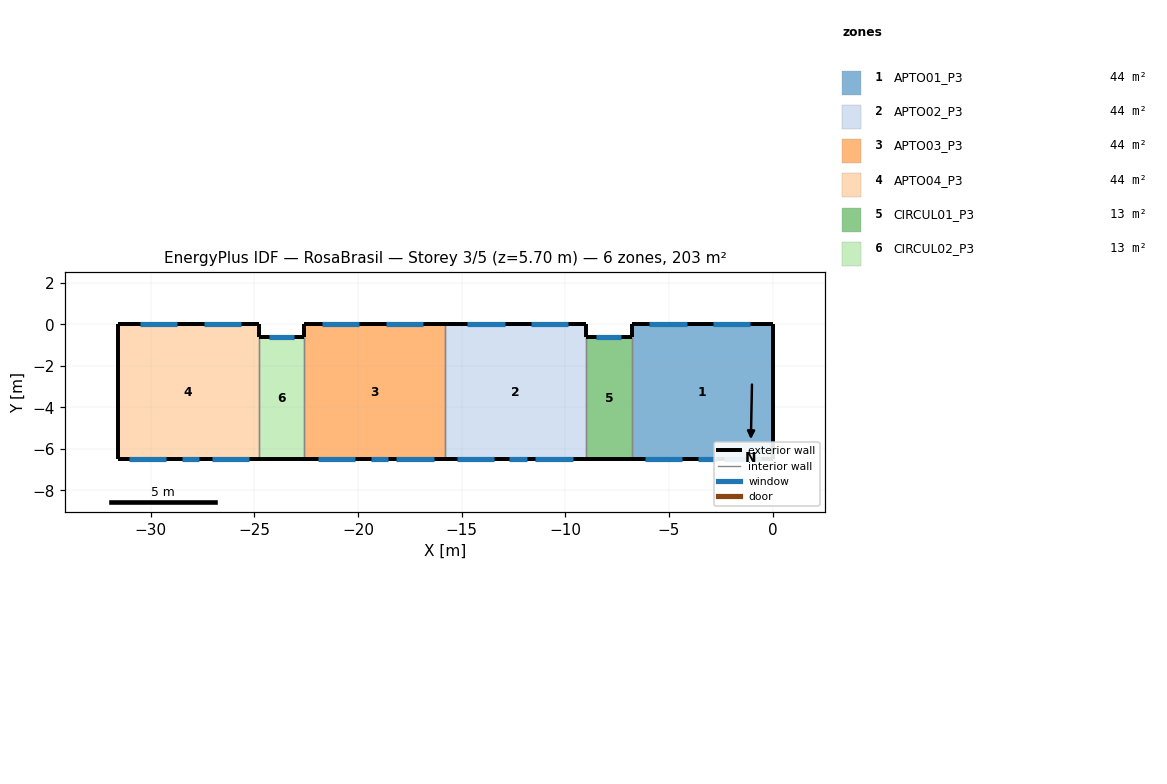
=== STOREY PLAN SPEC (per zone: floor XY polygon, exterior-wall plan segments, windows/doors) ===
zone 1: APTO01_P3  (44.2 m²)
  floor: (-6.80, -6.50) (-6.80, 0.00) (0.00, 0.00) (0.00, -6.50)
  exterior wall: (0.00, 0.00) – (-6.80, 0.00)  [6.8 m]
    window: (-1.07, 0.00) – (-2.86, 0.00)  [2.0 m²]
    window: (-4.15, 0.00) – (-5.95, 0.00)  [2.0 m²]
  exterior wall: (0.00, -6.50) – (0.00, 0.00)  [6.5 m]
  exterior wall: (-6.80, -6.50) – (0.00, -6.50)  [6.8 m]
    window: (-2.35, -6.50) – (-0.55, -6.50)  [2.0 m²]
    window: (-6.15, -6.50) – (-4.35, -6.50)  [2.0 m²]
    window: (-3.60, -6.50) – (-2.75, -6.50)  [0.8 m²]
  exterior wall: (-6.80, 0.00) – (-6.80, -0.60)  [0.6 m]
  interior walls: 1
zone 2: APTO02_P3  (44.2 m²)
  floor: (-15.80, -6.50) (-15.80, 0.00) (-9.00, 0.00) (-9.00, -6.50)
  exterior wall: (-15.80, -6.50) – (-9.00, -6.50)  [6.8 m]
    window: (-15.25, -6.50) – (-13.45, -6.50)  [2.0 m²]
    window: (-11.45, -6.50) – (-9.65, -6.50)  [2.0 m²]
    window: (-12.70, -6.50) – (-11.85, -6.50)  [0.8 m²]
  exterior wall: (-9.00, 0.00) – (-15.80, 0.00)  [6.8 m]
    window: (-9.85, 0.00) – (-11.65, 0.00)  [2.0 m²]
    window: (-12.93, 0.00) – (-14.73, 0.00)  [2.0 m²]
  exterior wall: (-9.00, -0.60) – (-9.00, 0.00)  [0.6 m]
  interior walls: 2
zone 3: APTO03_P3  (44.2 m²)
  floor: (-22.60, -6.50) (-22.60, 0.00) (-15.80, 0.00) (-15.80, -6.50)
  exterior wall: (-15.80, 0.00) – (-22.60, 0.00)  [6.8 m]
    window: (-16.87, 0.00) – (-18.67, 0.00)  [2.0 m²]
    window: (-19.95, 0.00) – (-21.75, 0.00)  [2.0 m²]
  exterior wall: (-22.60, -6.50) – (-15.80, -6.50)  [6.8 m]
    window: (-18.15, -6.50) – (-16.35, -6.50)  [2.0 m²]
    window: (-21.95, -6.50) – (-20.15, -6.50)  [2.0 m²]
    window: (-19.40, -6.50) – (-18.55, -6.50)  [0.8 m²]
  exterior wall: (-22.60, 0.00) – (-22.60, -0.60)  [0.6 m]
  interior walls: 2
zone 4: APTO04_P3  (44.2 m²)
  floor: (-31.60, -6.50) (-31.60, 0.00) (-24.80, 0.00) (-24.80, -6.50)
  exterior wall: (-31.60, -6.50) – (-24.80, -6.50)  [6.8 m]
    window: (-31.05, -6.50) – (-29.25, -6.50)  [2.0 m²]
    window: (-28.50, -6.50) – (-27.65, -6.50)  [0.8 m²]
    window: (-27.05, -6.50) – (-25.25, -6.50)  [2.0 m²]
  exterior wall: (-24.80, 0.00) – (-31.60, 0.00)  [6.8 m]
    window: (-25.65, 0.00) – (-25.65, 0.00) – (-27.44, 0.00) – (-27.44, 0.00)  [2.0 m²]
    window: (-28.73, 0.00) – (-28.74, 0.00) – (-30.54, 0.00) – (-30.53, 0.00)  [1.9 m²]
  exterior wall: (-31.60, 0.00) – (-31.60, -6.50)  [6.5 m]
  exterior wall: (-24.80, -0.60) – (-24.80, 0.00)  [0.6 m]
  interior walls: 1
zone 5: CIRCUL01_P3  (13.0 m²)
  floor: (-9.00, -6.50) (-9.00, -0.60) (-6.80, -0.60) (-6.80, -6.50)
  exterior wall: (-9.00, -6.50) – (-6.80, -6.50)  [2.2 m]
  exterior wall: (-6.80, -0.60) – (-9.00, -0.60)  [2.2 m]
    window: (-7.30, -0.60) – (-8.50, -0.60)  [1.2 m²]
  interior walls: 2
zone 6: CIRCUL02_P3  (13.0 m²)
  floor: (-24.80, -6.50) (-24.80, -0.60) (-22.60, -0.60) (-22.60, -6.50)
  exterior wall: (-24.80, -6.50) – (-22.60, -6.50)  [2.2 m]
  exterior wall: (-22.60, -0.60) – (-24.80, -0.60)  [2.2 m]
    window: (-23.10, -0.60) – (-24.30, -0.60)  [1.2 m²]
  interior walls: 2

=== DERIVED (storey summary) ===
Building: RosaBrasil
Storey: 3 of 5  (floor level z = 5.70 m)
Storey gross floor area: 202.8 m²
Zones on this storey: 6
  - APTO01_P3: floor 44.2 m²; exterior wall 20.7 m (59.0 m²); 5 window(s) 8.7 m²; WWR 14.8%
  - APTO02_P3: floor 44.2 m²; exterior wall 14.2 m (40.5 m²); 5 window(s) 8.8 m²; WWR 21.6%
  - APTO03_P3: floor 44.2 m²; exterior wall 14.2 m (40.5 m²); 5 window(s) 8.8 m²; WWR 21.7%
  - APTO04_P3: floor 44.2 m²; exterior wall 20.7 m (59.0 m²); 5 window(s) 8.7 m²; WWR 14.8%
  - CIRCUL01_P3: floor 13.0 m²; exterior wall 4.4 m (12.5 m²); 1 window(s) 1.2 m²; WWR 9.6%
  - CIRCUL02_P3: floor 13.0 m²; exterior wall 4.4 m (12.5 m²); 1 window(s) 1.2 m²; WWR 9.6%
Zone adjacency (shared interzone walls):
  - APTO01_P3 ↔ CIRCUL01_P3
  - APTO02_P3 ↔ APTO03_P3
  - APTO02_P3 ↔ CIRCUL01_P3
  - APTO03_P3 ↔ CIRCUL02_P3
  - APTO04_P3 ↔ CIRCUL02_P3